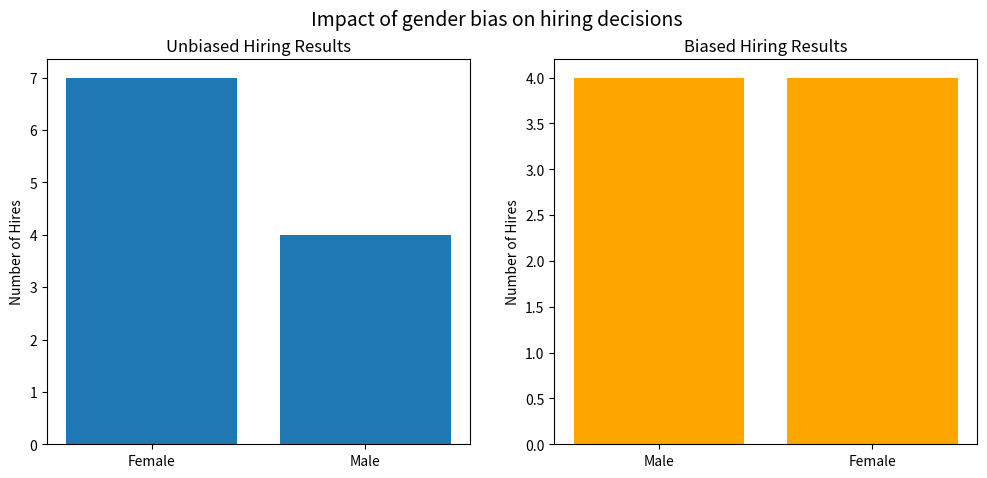
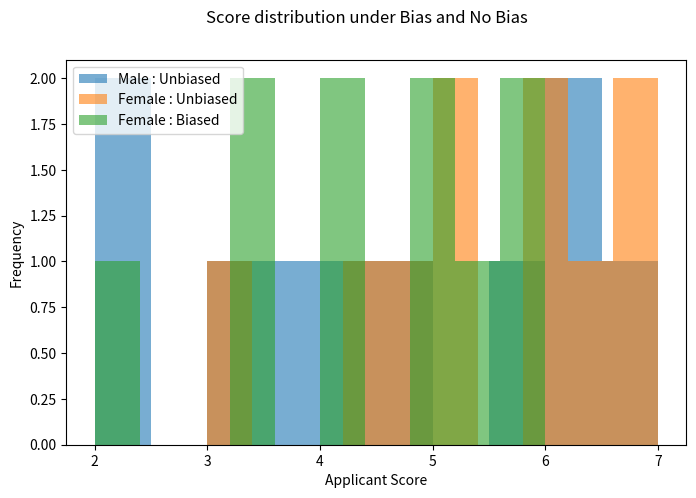

Write the Python code that produced these figures, in order.
import pandas as pd
import matplotlib.pyplot as plt

class Applicant :
    def __init__(self, inName, inExperience, inEducation, inGender) :
        self.inName = inName
        self.inExperience = inExperience
        self.inEducation = inEducation
        self.inGender = inGender
    
class HiringSystem :
    def __init__(self) :
        self.applicants = []
        
    def addApplicants(self, inApplicant) :
        self.applicants.append(inApplicant)
        
    def scoreApplicant(self, inApplicant) :
        """Here we are designing the logic for base scoring for the applicant: Experience + Education"""
        return inApplicant.inExperience * 0.6 + inApplicant.inEducation * 0.4
    
    def makeDecisions(self, inThreshold = 5.0) :
        """This method helps in hiring the Employee, when the base score exceeds the given threshold"""
        outResults = []
        
        for outApplicant in self.applicants :
            applicantScore = self.scoreApplicant(outApplicant)
            hiringDecision = "Hired" if applicantScore >= inThreshold else "Rejected"
            outResults.append((outApplicant.inName, outApplicant.inGender, applicantScore, hiringDecision))
        return outResults
    
class BiasedHiringSystem(HiringSystem) :
    """This class Inherits the actual hiring system in implmentation and introduces the Gender Bias in decision making"""
    
    def scoreApplicant(self, inApplicant) :
        actualScore = super().scoreApplicant(inApplicant)
        
        """Injecting the Gender Bias : Reduce the score slightly when the gender is female for hiring"""
        if inApplicant.inGender == "Female" :
            actualScore -= 1.0
            
        return actualScore
         
applicantData = {
    1: {"name": "Alice", "experience": 6, "education": 4, "gender": "Female"},
    2: {"name": "Bob", "experience": 7, "education": 5, "gender": "Male"},
    3: {"name": "Cathy", "experience": 8, "education": 3, "gender": "Female"},
    4: {"name": "David", "experience": 5, "education": 4, "gender": "Male"},
    5: {"name": "Eva", "experience": 4, "education": 5, "gender": "Female"},
    6: {"name": "Frank", "experience": 9, "education": 4, "gender": "Male"},
    7: {"name": "Grace", "experience": 3, "education": 3, "gender": "Female"},
    8: {"name": "Henry", "experience": 2, "education": 2, "gender": "Male"},
    9: {"name": "Ivy", "experience": 7, "education": 5, "gender": "Female"},
    10: {"name": "Jack", "experience": 8, "education": 3, "gender": "Male"},
    11: {"name": "Kathy", "experience": 5, "education": 4, "gender": "Female"},
    12: {"name": "Leo", "experience": 6, "education": 2, "gender": "Male"},
    13: {"name": "Mona", "experience": 7, "education": 4, "gender": "Female"},
    14: {"name": "Nick", "experience": 4, "education": 3, "gender": "Male"},
    15: {"name": "Olivia", "experience": 8, "education": 5, "gender": "Female"},
    16: {"name": "Paul", "experience": 6, "education": 5, "gender": "Male"},
    17: {"name": "Queen", "experience": 9, "education": 4, "gender": "Female"},
    18: {"name": "Ryan", "experience": 3, "education": 4, "gender": "Male"},
    19: {"name": "Sophia", "experience": 5, "education": 5, "gender": "Female"},
    20: {"name": "Tom", "experience": 2, "education": 3, "gender": "Male"}
}

def resultsVisualizer(inUnbiasedResults, inBiasedResults) :
    unBiasedDataFrame = pd.DataFrame(inUnbiasedResults, columns = ["Name", "Gender", "Score", "Decision"])
    biasedDataFrame = pd.DataFrame(inBiasedResults, columns = ["Name", "Gender", "Score", "Decision"])
    
    """Count the number of employees hired by gender"""
    unBiasedHires = unBiasedDataFrame[unBiasedDataFrame["Decision"] == "Hired"]["Gender"].value_counts()
    biasedHires = biasedDataFrame[biasedDataFrame["Decision"] == "Hired"]["Gender"].value_counts()
    
    """Generating the Biased and Unbiased comparison counts"""
    fig, axes = plt.subplots(1, 2, figsize = (12, 5))
    
    axes[0].bar(unBiasedHires.index, unBiasedHires.values)
    axes[0].set_title("Unbiased Hiring Results")
    axes[0].set_ylabel("Number of Hires")
    
    axes[1].bar(biasedHires.index, biasedHires.values, color = "orange")
    axes[1].set_title("Biased Hiring Results")
    axes[1].set_ylabel("Number of Hires")
    
    plt.suptitle("Impact of gender bias on hiring decisions", fontsize = 14)
    plt.show()
    
    """Histogram plot for visualizing the score distribution by gender"""
    plt.figure(figsize = (8, 5))
    
    plt.hist(unBiasedDataFrame[unBiasedDataFrame["Gender"] == "Male"]["Score"], alpha = 0.6, label = "Male : Unbiased")
    plt.hist(unBiasedDataFrame[unBiasedDataFrame["Gender"] == "Female"]["Score"], alpha = 0.6, label = "Female : Unbiased")
    plt.hist(biasedDataFrame[biasedDataFrame["Gender"] == "Female"]["Score"], alpha = 0.6, label = "Female : Biased")
    plt.suptitle("Score distribution under Bias and No Bias")
    plt.xlabel("Applicant Score")
    plt.ylabel("Frequency")
    plt.legend()
    plt.show()
    
def main() :
    unBiasedHiringSystem = HiringSystem()
    biasedHiringSystem = BiasedHiringSystem()
    
    """Loading the data from the dictionary for analysis"""
    for _, outData in applicantData.items() :
        outApplicant = Applicant(outData["name"], outData["experience"], outData["education"], outData["gender"])
        unBiasedHiringSystem.addApplicants(outApplicant)
        biasedHiringSystem.addApplicants(outApplicant)
        
    outUnbiasedResults = unBiasedHiringSystem.makeDecisions()
    outBiasedResults = biasedHiringSystem.makeDecisions()
    
    resultsVisualizer(outUnbiasedResults, outBiasedResults)
        
if __name__ == "__main__" :
    main()